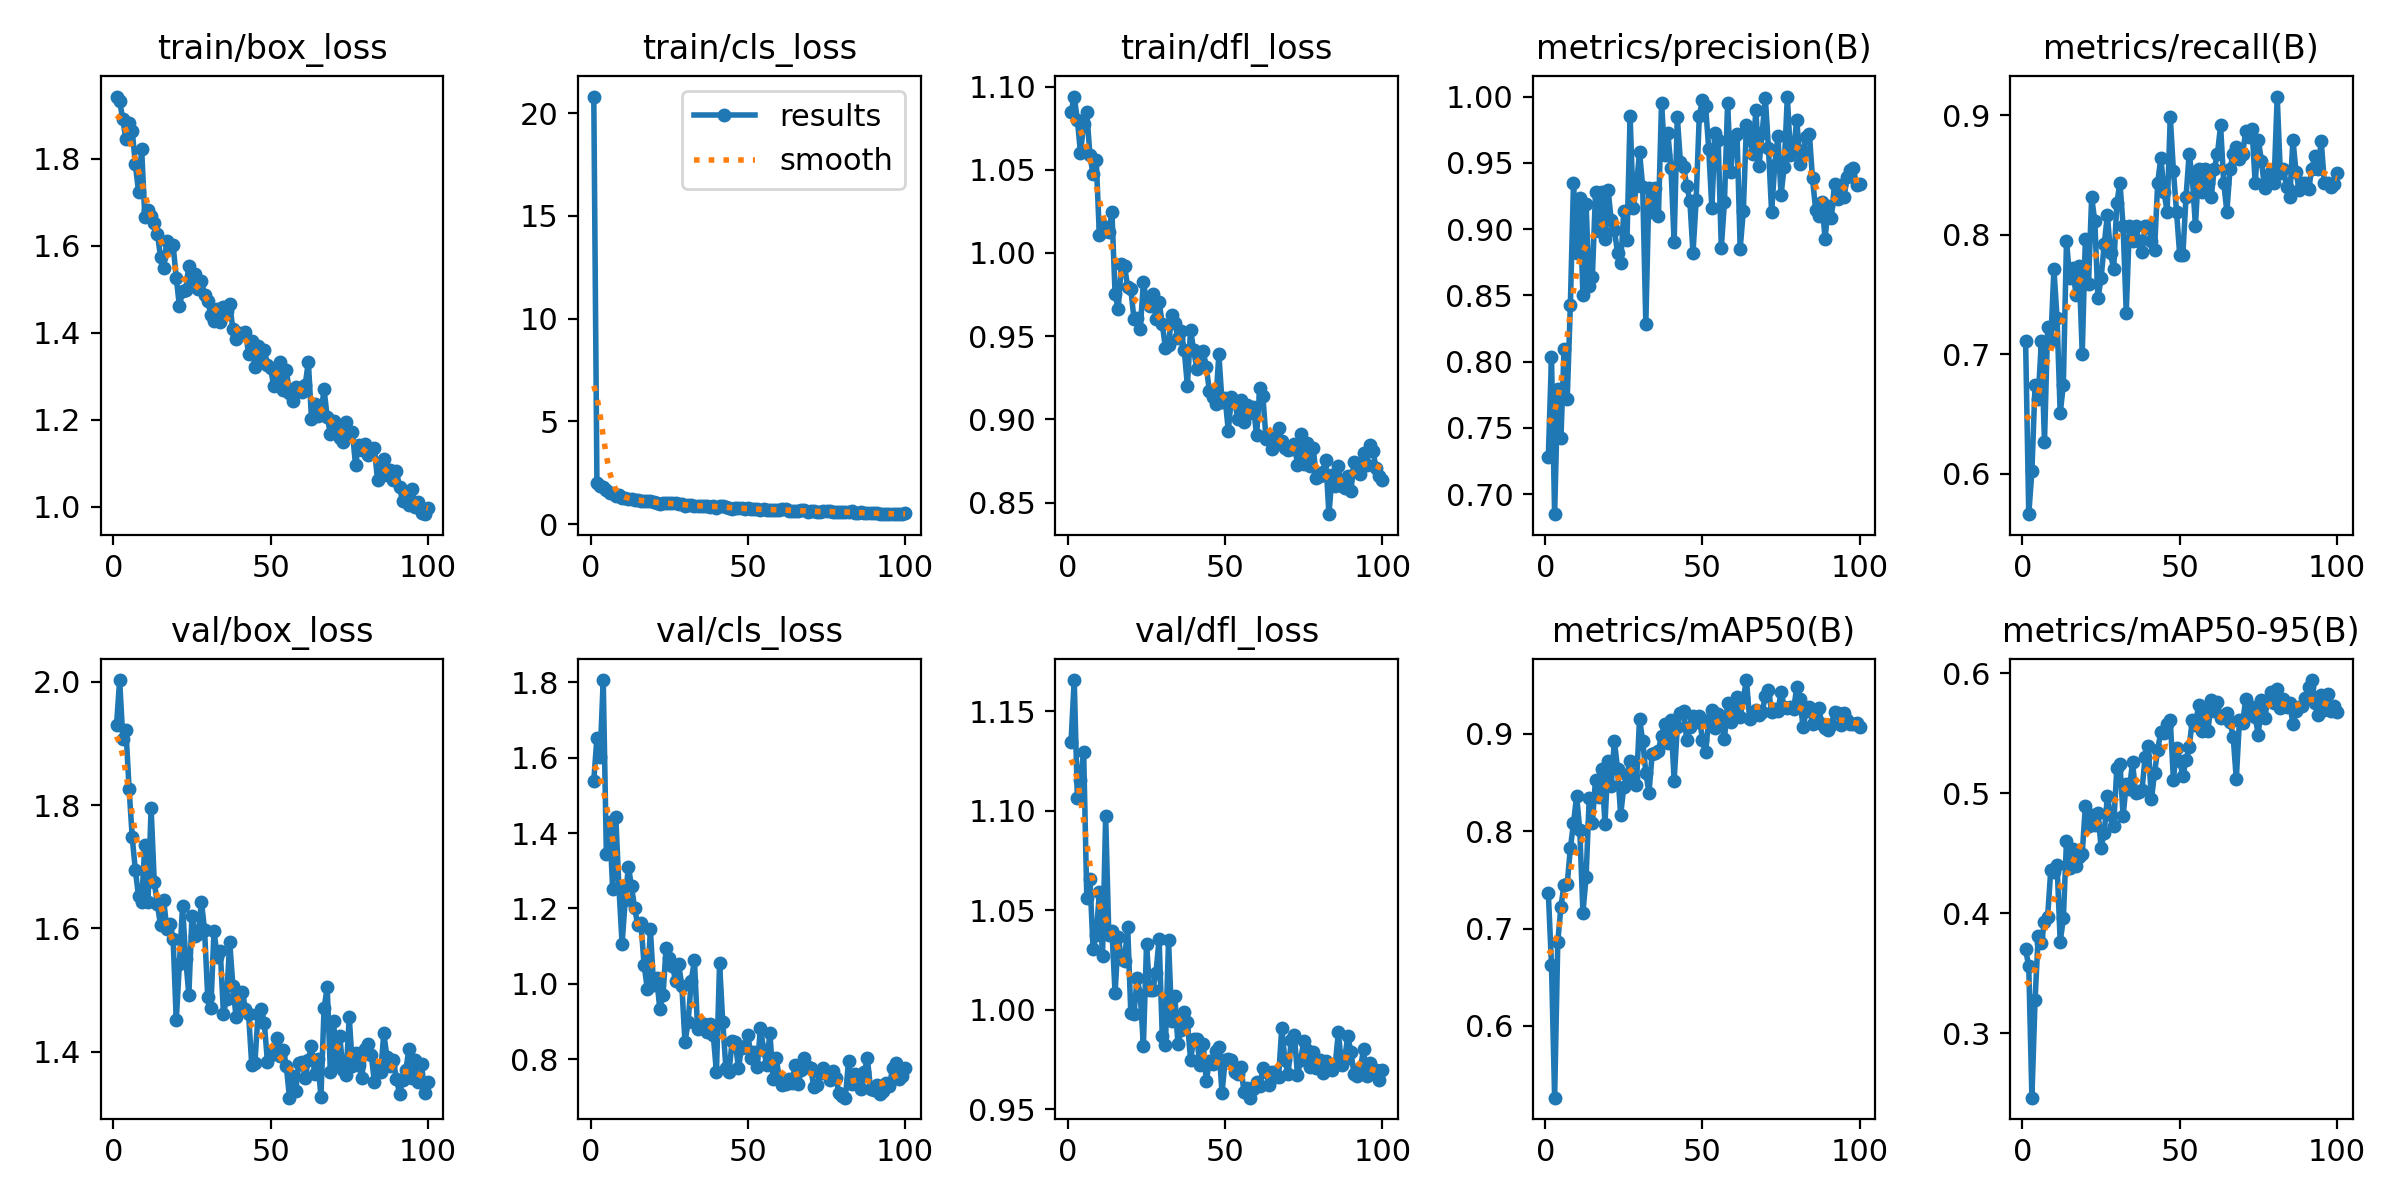

Values plotted in this chart, from the file beside it:
epoch, time, train/box_loss, train/cls_loss, train/dfl_loss, metrics/precision(B), metrics/recall(B), metrics/mAP50(B), metrics/mAP50-95(B), val/box_loss, val/cls_loss, val/dfl_loss, lr/pg0, lr/pg1, lr/pg2
1, 40.87, 1.943, 20.8, 1.085, 0.7284, 0.7109, 0.7365, 0.3699, 1.93, 1.539, 1.135, 0.0006634, 0.0006634, 0.0006634
2, 78.92, 1.933, 1.997, 1.094, 0.8033, 0.5663, 0.6627, 0.3556, 2.003, 1.653, 1.166, 0.001317, 0.001317, 0.001317
3, 115.6, 1.891, 1.86, 1.08, 0.6849, 0.6023, 0.5263, 0.2462, 1.908, 1.601, 1.106, 0.001957, 0.001957, 0.001957
4, 152.6, 1.845, 1.789, 1.06, 0.7792, 0.6747, 0.6861, 0.3275, 1.921, 1.806, 1.115, 0.001941, 0.001941, 0.001941
5, 189.4, 1.883, 1.642, 1.077, 0.742, 0.6626, 0.7224, 0.3806, 1.827, 1.344, 1.13, 0.001921, 0.001921, 0.001921
6, 226.8, 1.864, 1.514, 1.085, 0.8096, 0.7108, 0.7451, 0.3755, 1.748, 1.429, 1.056, 0.001901, 0.001901, 0.001901
7, 265.3, 1.788, 1.505, 1.059, 0.7717, 0.6265, 0.7456, 0.3923, 1.694, 1.252, 1.066, 0.001881, 0.001881, 0.001881
8, 303.3, 1.725, 1.38, 1.047, 0.8426, 0.7229, 0.7825, 0.397, 1.652, 1.442, 1.03, 0.001861, 0.001861, 0.001861
9, 341.4, 1.822, 1.415, 1.056, 0.9346, 0.7108, 0.808, 0.4361, 1.643, 1.255, 1.038, 0.001842, 0.001842, 0.001842
10, 379.2, 1.667, 1.271, 1.011, 0.8823, 0.7711, 0.8364, 0.4342, 1.736, 1.106, 1.059, 0.001822, 0.001822, 0.001822
11, 417, 1.682, 1.264, 1.016, 0.9238, 0.7301, 0.8008, 0.4405, 1.642, 1.223, 1.027, 0.001802, 0.001802, 0.001802
12, 455.1, 1.669, 1.214, 1.013, 0.8503, 0.6506, 0.7164, 0.3761, 1.795, 1.311, 1.097, 0.001782, 0.001782, 0.001782
13, 493.1, 1.653, 1.225, 1.013, 0.9189, 0.6747, 0.7527, 0.3956, 1.676, 1.258, 1.038, 0.001762, 0.001762, 0.001762
14, 531, 1.628, 1.177, 1.024, 0.8567, 0.7952, 0.8337, 0.4602, 1.639, 1.2, 1.04, 0.001743, 0.001743, 0.001743
15, 568.9, 1.575, 1.147, 0.9751, 0.8637, 0.7637, 0.8085, 0.438, 1.605, 1.155, 1.008, 0.001723, 0.001723, 0.001723
16, 607.2, 1.549, 1.116, 0.9665, 0.9276, 0.7724, 0.8529, 0.4533, 1.646, 1.16, 1.037, 0.001703, 0.001703, 0.001703
17, 644.4, 1.611, 1.127, 0.9931, 0.8989, 0.75, 0.8354, 0.4391, 1.598, 1.05, 1.026, 0.001683, 0.001683, 0.001683
18, 682.8, 1.598, 1.14, 0.9921, 0.9278, 0.7741, 0.864, 0.4469, 1.607, 0.9874, 1.024, 0.001663, 0.001663, 0.001663
19, 720.6, 1.602, 1.134, 0.9796, 0.8925, 0.7006, 0.8079, 0.4496, 1.583, 1.145, 1.042, 0.001644, 0.001644, 0.001644
20, 758.7, 1.526, 1.058, 0.9786, 0.9297, 0.7964, 0.8717, 0.4895, 1.451, 0.9976, 0.9983, 0.001624, 0.001624, 0.001624
21, 796.5, 1.461, 1.012, 0.9603, 0.9065, 0.759, 0.8468, 0.4727, 1.543, 1.016, 0.9979, 0.001604, 0.001604, 0.001604
22, 834.6, 1.496, 0.9871, 0.9607, 0.8994, 0.8313, 0.8931, 0.482, 1.636, 0.933, 1.016, 0.001584, 0.001584, 0.001584
23, 872.2, 1.499, 1.028, 0.9543, 0.8821, 0.8114, 0.864, 0.4734, 1.551, 0.969, 1.008, 0.001564, 0.001564, 0.001564
24, 910.2, 1.555, 1.011, 0.9823, 0.8741, 0.747, 0.8169, 0.4838, 1.492, 1.094, 0.9818, 0.001545, 0.001545, 0.001545
25, 948.6, 1.525, 1.001, 0.971, 0.9135, 0.7635, 0.8455, 0.4548, 1.621, 1.07, 1.033, 0.001525, 0.001525, 0.001525
26, 989.2, 1.534, 1.007, 0.9682, 0.8915, 0.792, 0.858, 0.4668, 1.588, 1.047, 1.01, 0.001505, 0.001505, 0.001505
27, 1030, 1.502, 1.022, 0.9755, 0.9855, 0.8166, 0.8723, 0.4976, 1.591, 1.008, 1.01, 0.001485, 0.001485, 0.001485
28, 1071, 1.52, 0.9839, 0.9604, 0.9157, 0.7848, 0.8552, 0.4818, 1.643, 1.051, 1.019, 0.001465, 0.001465, 0.001465
29, 1112, 1.486, 0.9534, 0.9704, 0.9324, 0.7711, 0.8475, 0.4729, 1.597, 0.9946, 1.036, 0.001446, 0.001446, 0.001446
30, 1153, 1.474, 0.8862, 0.9575, 0.9581, 0.8267, 0.9156, 0.5208, 1.489, 0.845, 0.9869, 0.001426, 0.001426, 0.001426
31, 1193, 1.441, 0.9161, 0.9431, 0.932, 0.8434, 0.8929, 0.5246, 1.472, 0.8986, 0.9824, 0.001406, 0.001406, 0.001406
32, 1234, 1.427, 0.9142, 0.9447, 0.8285, 0.8072, 0.86, 0.4808, 1.596, 1.009, 1.035, 0.001386, 0.001386, 0.001386
33, 1275, 1.454, 0.8965, 0.9626, 0.9308, 0.7349, 0.8393, 0.5081, 1.554, 1.063, 0.9944, 0.001366, 0.001366, 0.001366
34, 1315, 1.425, 0.8633, 0.9582, 0.9126, 0.8072, 0.8788, 0.5035, 1.563, 0.8799, 1.007, 0.001347, 0.001347, 0.001347
35, 1356, 1.459, 0.8759, 0.9491, 0.9311, 0.7952, 0.8807, 0.5259, 1.462, 0.8899, 0.9827, 0.001327, 0.001327, 0.001327
36, 1397, 1.451, 0.8893, 0.9529, 0.9096, 0.8072, 0.8826, 0.5001, 1.486, 0.8925, 0.99, 0.001307, 0.001307, 0.001307
37, 1438, 1.467, 0.8995, 0.9414, 0.9953, 0.7952, 0.8983, 0.5013, 1.578, 0.8719, 0.9991, 0.001287, 0.001287, 0.001287
38, 1479, 1.408, 0.8343, 0.9201, 0.956, 0.7855, 0.9105, 0.5025, 1.507, 0.8926, 0.9937, 0.001267, 0.001267, 0.001267
39, 1520, 1.385, 0.8777, 0.9538, 0.9724, 0.8072, 0.8907, 0.5302, 1.457, 0.8636, 0.975, 0.001248, 0.001248, 0.001248
40, 1561, 1.4, 0.8028, 0.9414, 0.9463, 0.8072, 0.9141, 0.5395, 1.489, 0.7647, 0.9852, 0.001228, 0.001228, 0.001228
41, 1602, 1.398, 0.8734, 0.9306, 0.8901, 0.7952, 0.852, 0.4949, 1.498, 1.054, 0.9855, 0.001208, 0.001208, 0.001208
42, 1644, 1.403, 0.8725, 0.9351, 0.9849, 0.7877, 0.9071, 0.517, 1.469, 0.8995, 0.9723, 0.001188, 0.001188, 0.001188
43, 1685, 1.352, 0.8176, 0.9413, 0.9505, 0.8434, 0.9219, 0.5364, 1.461, 0.7776, 0.983, 0.001168, 0.001168, 0.001168
44, 1726, 1.381, 0.7766, 0.9313, 0.9472, 0.8645, 0.9238, 0.5512, 1.379, 0.766, 0.9641, 0.001149, 0.001149, 0.001149
45, 1767, 1.321, 0.7504, 0.9169, 0.9328, 0.8362, 0.894, 0.5499, 1.382, 0.8487, 0.9743, 0.001129, 0.001129, 0.001129
46, 1808, 1.37, 0.7824, 0.9132, 0.9215, 0.8193, 0.907, 0.5575, 1.461, 0.8458, 0.9729, 0.001109, 0.001109, 0.001109
47, 1848, 1.337, 0.7595, 0.9094, 0.8818, 0.8989, 0.9183, 0.5608, 1.469, 0.7765, 0.9792, 0.001089, 0.001089, 0.001089
48, 1890, 1.36, 0.7897, 0.9392, 0.9219, 0.8533, 0.912, 0.5113, 1.446, 0.8308, 0.9812, 0.001069, 0.001069, 0.001069
49, 1931, 1.327, 0.736, 0.9103, 0.9855, 0.8191, 0.9179, 0.5379, 1.384, 0.8337, 0.9583, 0.00105, 0.00105, 0.00105
50, 1972, 1.319, 0.7702, 0.9126, 0.9971, 0.7831, 0.8938, 0.5267, 1.395, 0.8647, 0.9747, 0.00103, 0.00103, 0.00103
51, 2013, 1.277, 0.7449, 0.8932, 0.993, 0.7831, 0.8811, 0.5147, 1.402, 0.8024, 0.9753, 0.00101, 0.00101, 0.00101
52, 2054, 1.302, 0.718, 0.9137, 0.9605, 0.8313, 0.9141, 0.5273, 1.422, 0.8194, 0.9746, 0.0009902, 0.0009902, 0.0009902
53, 2095, 1.333, 0.7497, 0.9113, 0.9157, 0.8675, 0.924, 0.5383, 1.393, 0.7801, 0.9689, 0.0009704, 0.0009704, 0.0009704
54, 2136, 1.269, 0.6793, 0.9005, 0.9724, 0.8484, 0.9057, 0.5607, 1.403, 0.8838, 0.9677, 0.0009506, 0.0009506, 0.0009506
55, 2177, 1.315, 0.7079, 0.9118, 0.9673, 0.8072, 0.9208, 0.5569, 1.377, 0.8254, 0.9714, 0.0009308, 0.0009308, 0.0009308
56, 2218, 1.262, 0.6968, 0.8987, 0.886, 0.8554, 0.915, 0.5736, 1.326, 0.7845, 0.9587, 0.000911, 0.000911, 0.000911
57, 2259, 1.244, 0.6967, 0.9089, 0.9204, 0.8354, 0.8944, 0.5516, 1.36, 0.8703, 0.9609, 0.0008912, 0.0008912, 0.0008912
58, 2300, 1.276, 0.6847, 0.9036, 0.995, 0.8554, 0.9317, 0.5702, 1.337, 0.7471, 0.9558, 0.0008714, 0.0008714, 0.0008714
59, 2341, 1.272, 0.7053, 0.9075, 0.9432, 0.8434, 0.9126, 0.5515, 1.383, 0.8031, 0.9603, 0.0008516, 0.0008516, 0.0008516
60, 2382, 1.265, 0.6893, 0.8905, 0.9695, 0.8313, 0.9214, 0.5779, 1.383, 0.7485, 0.9639, 0.0008318, 0.0008318, 0.0008318
... 40 more rows
